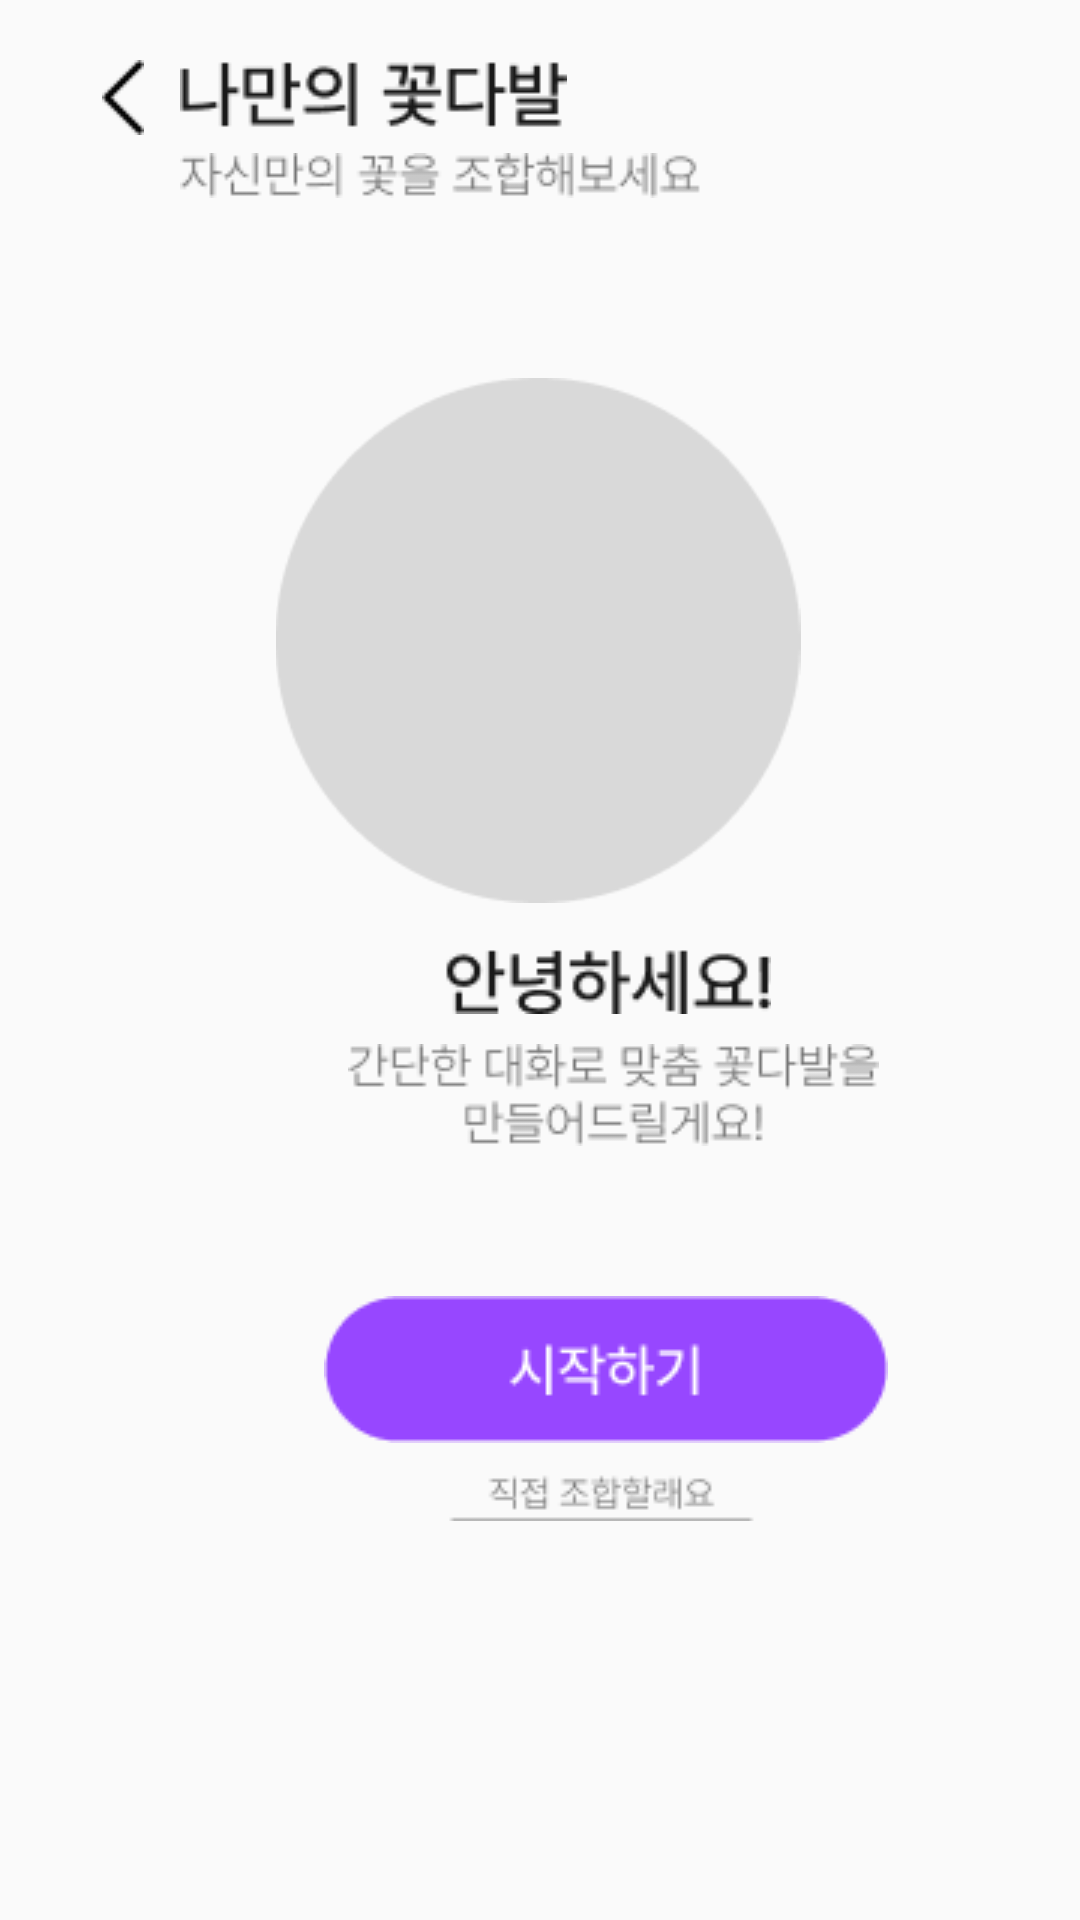

Produce the Android XML layout that renders to this screen, including the resource entries it uses.
<!-- AndroidManifest.xml: application theme Theme.Pioena -->
<!-- res/layout/fragment4.xml -->
<?xml version="1.0" encoding="utf-8"?>
<androidx.constraintlayout.widget.ConstraintLayout xmlns:android="http://schemas.android.com/apk/res/android"
    xmlns:app="http://schemas.android.com/apk/res-auto"
    xmlns:tools="http://schemas.android.com/tools"
    android:layout_width="match_parent"
    android:layout_height="match_parent">
    
    <ImageButton
        android:id="@+id/imageButton123"
        android:layout_width="wrap_content"
        android:layout_height="wrap_content"
        android:layout_marginStart="34dp"
        android:layout_marginTop="20dp"
        android:background="#00ffffff"
        android:src="@drawable/vector"
        app:layout_constraintStart_toStartOf="parent"
        app:layout_constraintTop_toTopOf="parent" />
    
    <ImageView
        android:id="@+id/imageView124"
        android:layout_width="wrap_content"
        android:layout_height="wrap_content"
        android:layout_marginStart="12dp"
        android:layout_marginTop="20dp"
        android:src="@drawable/frag4text1"
        app:layout_constraintStart_toEndOf="@+id/imageButton123"
        app:layout_constraintTop_toTopOf="parent" />
    
    <ImageView
        android:id="@+id/imageView2"
        android:layout_width="wrap_content"
        android:layout_height="wrap_content"
        android:layout_marginStart="12dp"
        android:layout_marginTop="8dp"
        android:src="@drawable/frag4text2"
        app:layout_constraintStart_toEndOf="@+id/imageButton123"
        app:layout_constraintTop_toBottomOf="@+id/imageView124" />

    <ImageView
        android:id="@+id/imageView3"
        android:layout_width="176dp"
        android:layout_height="175dp"
        android:layout_marginTop="60dp"
        android:src="@drawable/frag4circle"
        app:layout_constraintEnd_toEndOf="parent"
        app:layout_constraintHorizontal_bias="0.497"
        app:layout_constraintStart_toStartOf="parent"
        app:layout_constraintTop_toBottomOf="@+id/imageView2" />

    <ImageView
        android:id="@+id/imageView4"
        android:layout_width="wrap_content"
        android:layout_height="wrap_content"
        android:layout_marginStart="148dp"
        android:layout_marginTop="15dp"
        android:src="@drawable/frag4text3"
        app:layout_constraintStart_toStartOf="parent"
        app:layout_constraintTop_toBottomOf="@+id/imageView3" />

    <ImageView
        android:id="@+id/imageView5"
        android:layout_width="wrap_content"
        android:layout_height="wrap_content"
        android:layout_marginStart="116dp"
        android:layout_marginTop="10dp"
        android:src="@drawable/frag4text4"
        app:layout_constraintStart_toStartOf="parent"
        app:layout_constraintTop_toBottomOf="@+id/imageView4" />

    
    <ImageButton
        android:id="@+id/startImageButton"
        android:layout_width="wrap_content"
        android:layout_height="wrap_content"
        android:layout_marginStart="108dp"
        android:layout_marginTop="50dp"
        android:background="#00ffffff"
        android:src="@drawable/frag4start_btn"
        app:layout_constraintStart_toStartOf="parent"
        app:layout_constraintTop_toBottomOf="@+id/imageView5" />

    <ImageButton
        android:id="@+id/imageButton3"
        android:layout_width="wrap_content"
        android:layout_height="wrap_content"
        android:layout_marginStart="108dp"
        android:layout_marginTop="8dp"
        android:background="#00ffffff"
        android:src="@drawable/frag4manual"
        app:layout_constraintStart_toStartOf="parent"
        app:layout_constraintTop_toBottomOf="@+id/startImageButton" />

</androidx.constraintlayout.widget.ConstraintLayout>
<!-- resources referenced by this layout -->
<resources>
  <!-- drawable frag4circle: png bitmap (drawable, 3369 bytes) -->
  <!-- drawable frag4manual: png bitmap (drawable, 1275 bytes) -->
  <!-- drawable frag4start_btn: png bitmap (drawable, 1702 bytes) -->
  <!-- drawable frag4text1: png bitmap (drawable, 1555 bytes) -->
  <!-- drawable frag4text2: png bitmap (drawable, 2254 bytes) -->
  <!-- drawable frag4text3: png bitmap (drawable, 1690 bytes) -->
  <!-- drawable frag4text4: png bitmap (drawable, 3104 bytes) -->
  <!-- drawable vector: png bitmap (drawable, 188 bytes) -->
  <style name="Theme.Pioena" parent="Base.Theme.Pioena" />
  <style name="Base.Theme.Pioena" parent="Theme.AppCompat.Light.NoActionBar">
          
          
      </style>
</resources>
